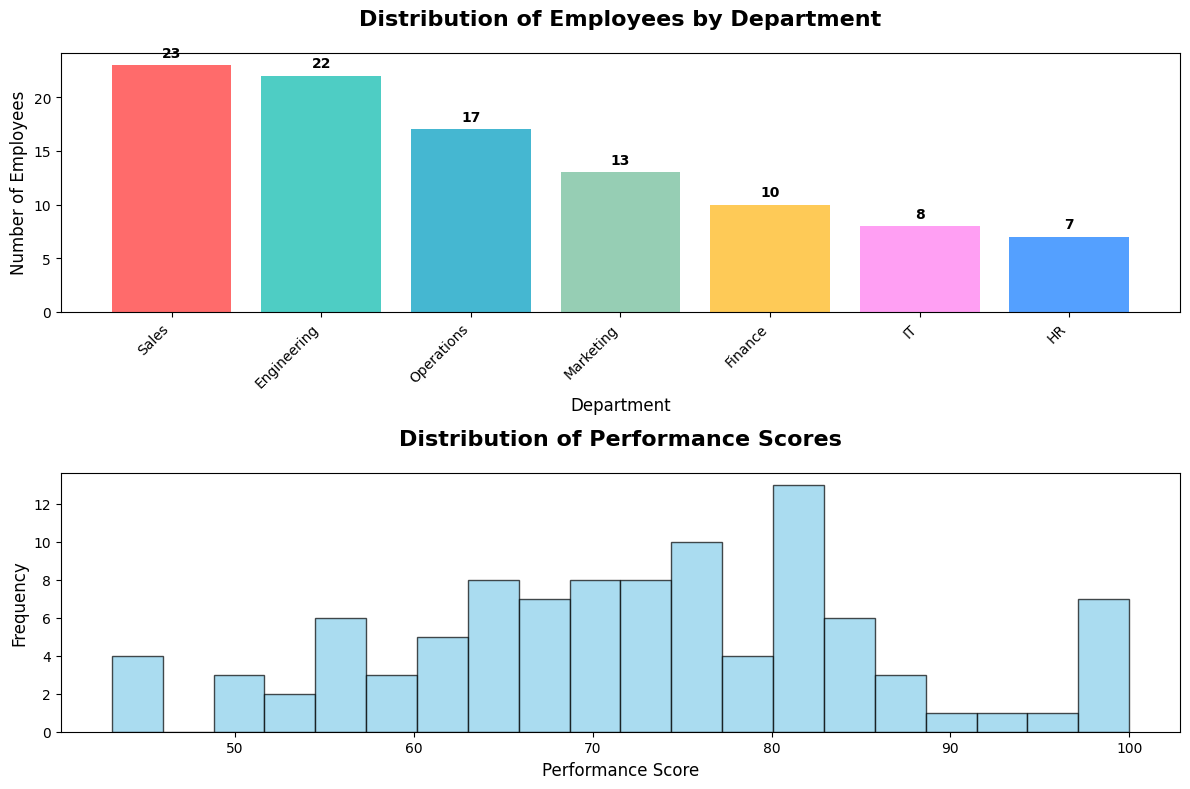

The matplotlib source for this figure:
import pandas as pd
import matplotlib.pyplot as plt
import seaborn as sns
import numpy as np

# Email for verification: [email redacted]

# Create sample employee dataset
np.random.seed(42)

departments = ['Marketing', 'Sales', 'Engineering', 'HR', 'Finance', 'Operations', 'IT']
regions = ['North', 'South', 'East', 'West', 'Central']

# Generate 100 employees with realistic distribution
data = []
for i in range(100):
    employee_id = f"EMP_{i+1:03d}"
    department = np.random.choice(departments, p=[0.14, 0.18, 0.20, 0.08, 0.12, 0.15, 0.13])
    region = np.random.choice(regions)
    performance_score = np.random.normal(75, 15)
    performance_score = max(0, min(100, performance_score))  # Clamp between 0-100
    salary = np.random.normal(60000, 20000)
    salary = max(30000, salary)  # Minimum salary
    experience_years = np.random.randint(0, 20)
    
    data.append({
        'Employee_ID': employee_id,
        'Department': department,
        'Region': region,
        'Performance_Score': round(performance_score, 1),
        'Salary': round(salary, 2),
        'Experience_Years': experience_years
    })

# Create DataFrame
df = pd.DataFrame(data)

print("Employee Performance Dataset Analysis")
print("=" * 50)
print(f"Dataset shape: {df.shape}")
print("\nFirst 5 rows:")
print(df.head())

# Calculate frequency count for Marketing department
marketing_count = df[df['Department'] == 'Marketing'].shape[0]
print(f"\nFrequency count for 'Marketing' department: {marketing_count}")

# Print department distribution
print("\nDepartment Distribution:")
dept_counts = df['Department'].value_counts()
for dept, count in dept_counts.items():
    print(f"{dept}: {count}")

# Create histogram showing distribution of departments
plt.figure(figsize=(12, 8))

# Set style for better appearance
plt.style.use('default')
sns.set_palette("husl")

# Create the histogram
plt.subplot(2, 1, 1)
dept_counts = df['Department'].value_counts()
bars = plt.bar(dept_counts.index, dept_counts.values, 
               color=['#FF6B6B', '#4ECDC4', '#45B7D1', '#96CEB4', '#FECA57', '#FF9FF3', '#54A0FF'])
plt.title('Distribution of Employees by Department', fontsize=16, fontweight='bold', pad=20)
plt.xlabel('Department', fontsize=12)
plt.ylabel('Number of Employees', fontsize=12)
plt.xticks(rotation=45, ha='right')

# Add value labels on bars
for bar, count in zip(bars, dept_counts.values):
    plt.text(bar.get_x() + bar.get_width()/2, bar.get_height() + 0.5, 
             str(count), ha='center', va='bottom', fontweight='bold')

# Add a second subplot for performance distribution
plt.subplot(2, 1, 2)
plt.hist(df['Performance_Score'], bins=20, color='skyblue', alpha=0.7, edgecolor='black')
plt.title('Distribution of Performance Scores', fontsize=16, fontweight='bold', pad=20)
plt.xlabel('Performance Score', fontsize=12)
plt.ylabel('Frequency', fontsize=12)

plt.tight_layout()
plt.show()

# Additional analysis
print("\nAdditional Analysis:")
print("-" * 30)
print(f"Average Performance Score: {df['Performance_Score'].mean():.2f}")
print(f"Average Salary: ${df['Salary'].mean():,.2f}")
print(f"Average Experience: {df['Experience_Years'].mean():.1f} years")

# Regional distribution
print("\nRegional Distribution:")
region_counts = df['Region'].value_counts()
for region, count in region_counts.items():
    print(f"{region}: {count}")

# Performance by department
print("\nAverage Performance Score by Department:")
dept_performance = df.groupby('Department')['Performance_Score'].mean().sort_values(ascending=False)
for dept, score in dept_performance.items():
    print(f"{dept}: {score:.2f}")
